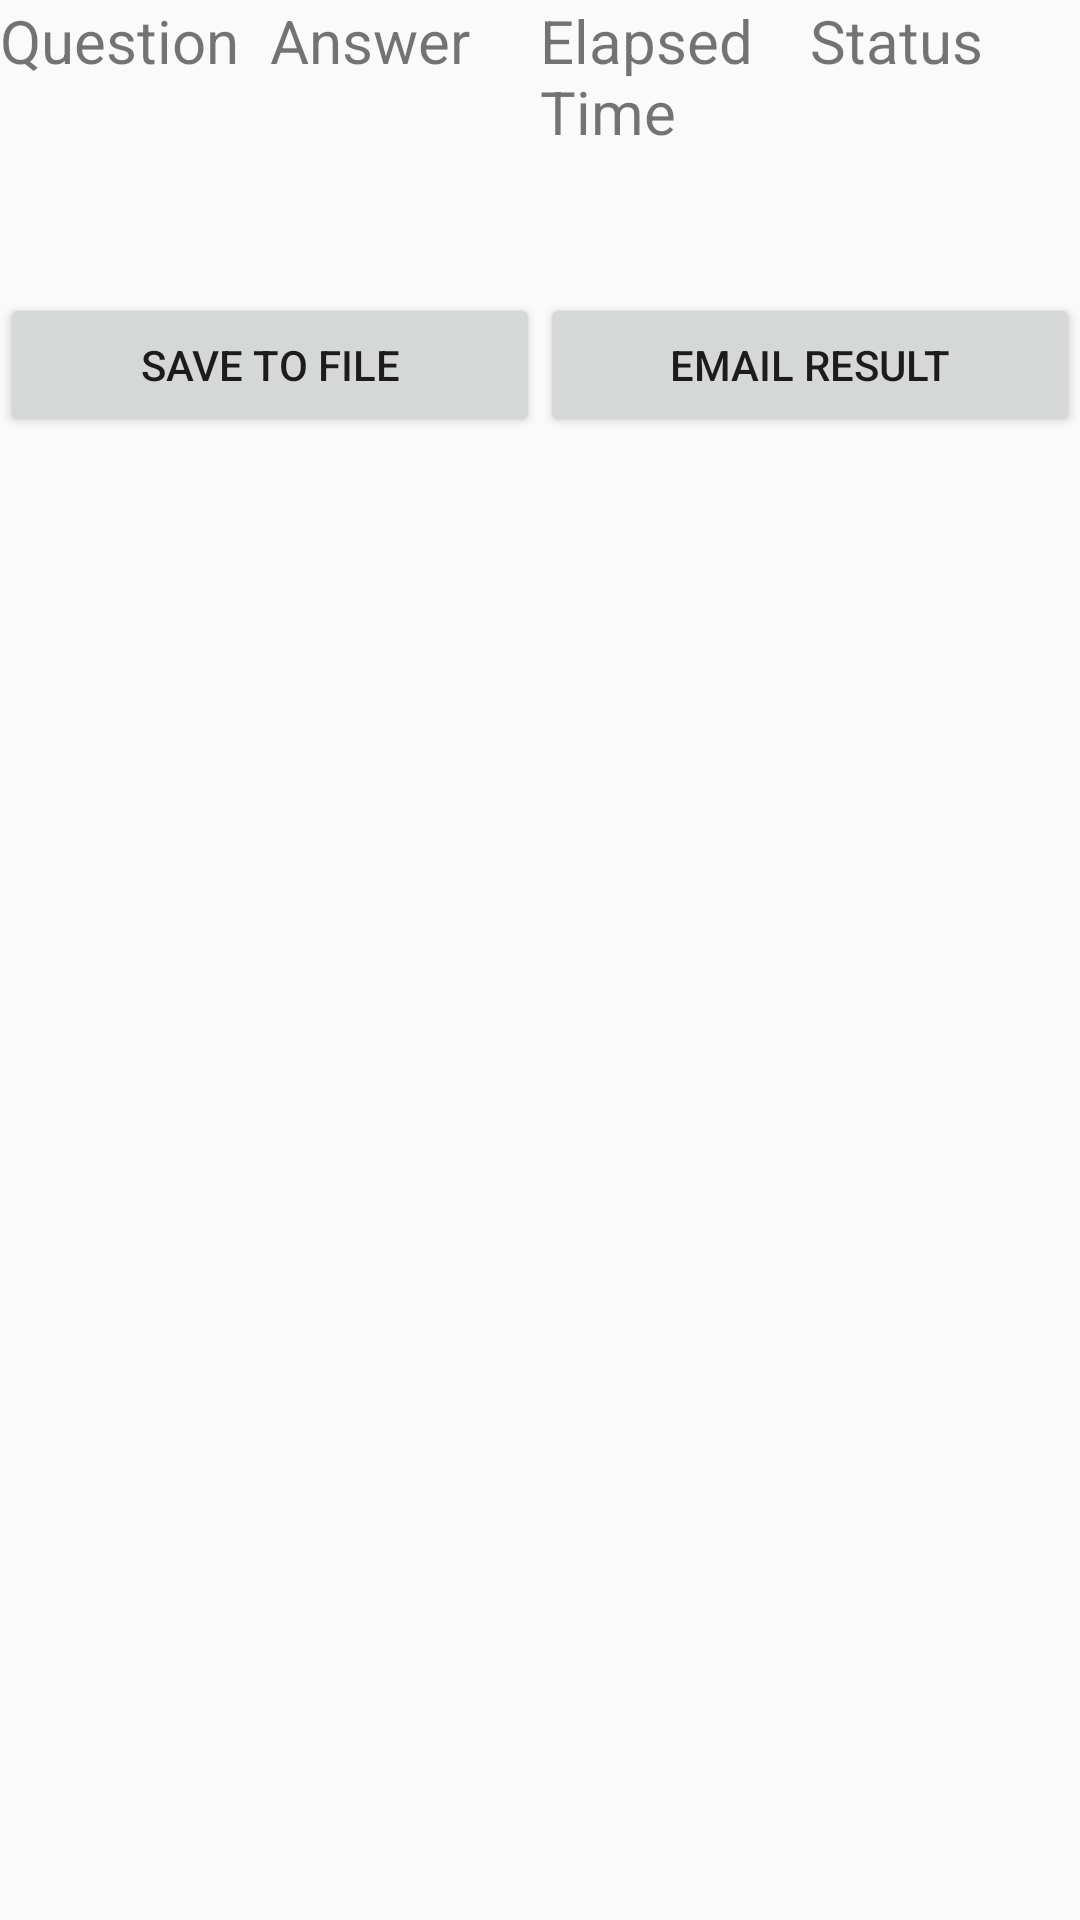

Here is an Android app screen rendered from its layout file. Give the layout XML and the strings, colors and styles it references.
<!-- AndroidManifest.xml: application theme AppTheme -->
<!-- res/layout/activity_display_results.xml -->
<?xml version="1.0" encoding="utf-8"?>
<LinearLayout xmlns:android="http://schemas.android.com/apk/res/android"
    xmlns:app="http://schemas.android.com/apk/res-auto"
    xmlns:tools="http://schemas.android.com/tools"
    android:layout_width="match_parent"
    android:layout_height="match_parent"
    tools:context=".DisplayResultsActivity"
    android:orientation="vertical">

    <TableLayout
        android:layout_width="match_parent"
        android:layout_height="0dp"
        android:layout_weight="1">

        <TableRow
            android:layout_width="match_parent"
            android:layout_height="match_parent"
            >

            <TextView
                android:id="@+id/textViewOperation"
                android:layout_width="0dp"
                android:layout_height="wrap_content"
                android:layout_weight="1"
                android:textSize="20sp"
                android:text="Question" />

            <TextView
                android:id="@+id/textViewAnswer"
                android:layout_width="0dp"
                android:layout_height="wrap_content"
                android:layout_weight="1"
                android:textSize="20sp"
                android:text="Answer" />

            <TextView
                android:id="@+id/textViewTime"
                android:layout_width="0dp"
                android:layout_height="wrap_content"
                android:layout_weight="1"
                android:textSize="20sp"
                android:text="Elapsed Time" />

            <TextView
                android:id="@+id/textViewStatus"
                android:layout_width="0dp"
                android:layout_height="wrap_content"
                android:layout_weight="1"
                android:textSize="20sp"
                android:text="Status" />
        </TableRow>

        <TableRow
            android:layout_width="match_parent"
            android:layout_height="match_parent">

            <ListView
                android:id="@+id/resultsListView"
                android:layout_width="match_parent"
                android:layout_height="match_parent"
                android:layout_weight="1"/>
        </TableRow>

        <TableRow
            android:layout_width="match_parent"
            android:layout_height="match_parent"
            android:layout_marginTop="20sp"
            >

            <TextView
                android:id="@+id/textViewStatistics"
                android:layout_width="match_parent"
                android:layout_height="wrap_content"
                android:layout_weight="1"
                android:textSize="20sp" />

        </TableRow>

        <TableRow
            android:layout_width="match_parent"
            android:layout_height="match_parent" >

            <Button
                android:id="@+id/btnSaveToFile"
                android:layout_width="0dp"
                android:layout_weight="1"
                android:layout_height="wrap_content"
                android:text="Save to file" />

            <Button
                android:id="@+id/btnEmail"
                android:layout_width="0dp"
                android:layout_weight="1"
                android:layout_height="wrap_content"
                android:text="email result" />
        </TableRow>

    </TableLayout>

</LinearLayout>
<!-- resources referenced by this layout -->
<resources>
  <style name="AppTheme" parent="Theme.AppCompat.Light.DarkActionBar">
          
          <item name="colorPrimary">@color/colorPrimary</item>
          <item name="colorPrimaryDark">@color/colorPrimaryDark</item>
          <item name="colorAccent">@color/colorAccent</item>
      </style>
  <!-- not gathered from this repository: default colours our renderer supplied (Android Studio template values) -->
  <color name="colorPrimary">#FF6200EE</color>
  <color name="colorPrimaryDark">#FF3700B3</color>
  <color name="colorAccent">#FF03DAC5</color>
</resources>
